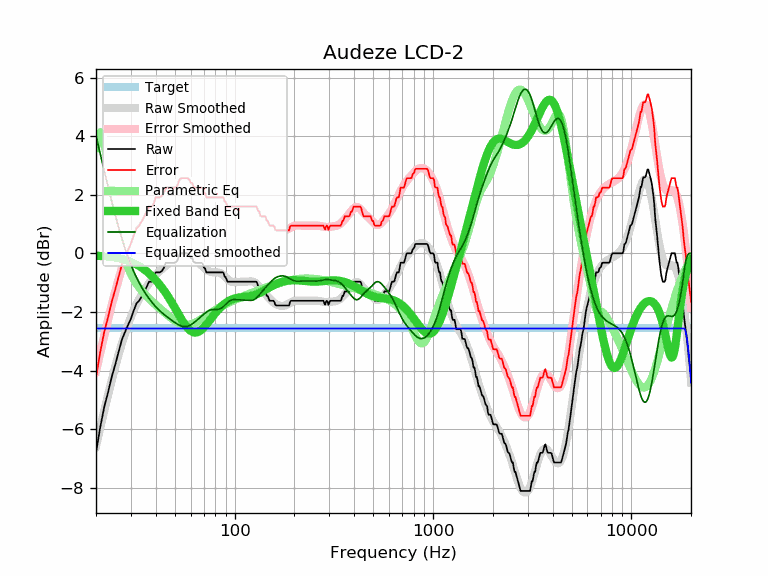

Values plotted in this chart, from the file beside it:
frequency, raw, error, smoothed, error_smoothed, equalization, parametric_eq, equalized_raw, equalized_smoothed, target
20, -6.81, -4.25, -6.58, -4.02, 4.02, -0.08, -2.79, -2.56, -2.56
21, -5.94, -3.38, -5.96, -3.40, 3.40, -0.09, -2.54, -2.56, -2.56
22, -5.25, -2.69, -5.38, -2.82, 2.82, -0.10, -2.43, -2.56, -2.56
23, -4.75, -2.19, -4.84, -2.27, 2.27, -0.12, -2.48, -2.56, -2.56
24, -4.22, -1.66, -4.34, -1.77, 1.77, -0.13, -2.45, -2.56, -2.56
25, -3.80, -1.24, -3.88, -1.31, 1.31, -0.15, -2.49, -2.56, -2.56
26, -3.36, -0.80, -3.45, -0.89, 0.89, -0.17, -2.47, -2.56, -2.56
27, -2.95, -0.39, -3.07, -0.51, 0.51, -0.19, -2.44, -2.56, -2.56
28, -2.69, -0.13, -2.74, -0.17, 0.17, -0.22, -2.52, -2.56, -2.56
29, -2.45, 0.11, -2.44, 0.13, -0.13, -0.25, -2.58, -2.56, -2.56
30, -2.23, 0.33, -2.17, 0.39, -0.39, -0.29, -2.62, -2.56, -2.56
31, -1.95, 0.61, -1.94, 0.62, -0.62, -0.33, -2.57, -2.56, -2.56
32, -1.71, 0.85, -1.74, 0.83, -0.83, -0.38, -2.54, -2.56, -2.56
33, -1.62, 0.94, -1.56, 1.01, -1.01, -0.43, -2.63, -2.56, -2.56
34, -1.47, 1.09, -1.40, 1.16, -1.16, -0.49, -2.63, -2.56, -2.56
35, -1.30, 1.26, -1.26, 1.30, -1.30, -0.55, -2.60, -2.56, -2.56
36, -1.15, 1.41, -1.13, 1.43, -1.43, -0.62, -2.58, -2.56, -2.56
37, -0.97, 1.59, -1.02, 1.54, -1.54, -0.69, -2.51, -2.56, -2.56
38, -0.97, 1.59, -0.92, 1.65, -1.65, -0.76, -2.62, -2.56, -2.56
39, -0.89, 1.67, -0.83, 1.74, -1.74, -0.83, -2.63, -2.56, -2.56
40, -0.65, 1.91, -0.74, 1.82, -1.82, -0.91, -2.47, -2.56, -2.56
41, -0.65, 1.91, -0.67, 1.90, -1.90, -1.00, -2.55, -2.56, -2.56
42, -0.65, 1.91, -0.60, 1.97, -1.97, -1.08, -2.62, -2.56, -2.56
43, -0.60, 1.96, -0.54, 2.03, -2.03, -1.17, -2.63, -2.56, -2.56
44, -0.49, 2.07, -0.48, 2.09, -2.09, -1.26, -2.58, -2.56, -2.56
45, -0.32, 2.24, -0.43, 2.14, -2.14, -1.36, -2.46, -2.56, -2.56
46, -0.32, 2.24, -0.38, 2.19, -2.19, -1.46, -2.51, -2.56, -2.56
47, -0.32, 2.24, -0.33, 2.24, -2.24, -1.56, -2.56, -2.56, -2.56
48, -0.32, 2.24, -0.28, 2.28, -2.28, -1.66, -2.60, -2.56, -2.56
49, -0.32, 2.24, -0.24, 2.32, -2.32, -1.76, -2.64, -2.56, -2.56
50, -0.32, 2.24, -0.20, 2.36, -2.36, -1.87, -2.68, -2.56, -2.56
51, -0.29, 2.27, -0.16, 2.40, -2.40, -1.97, -2.69, -2.56, -2.56
52, -0.16, 2.40, -0.13, 2.43, -2.43, -2.07, -2.59, -2.56, -2.56
53, -0.02, 2.54, -0.10, 2.46, -2.46, -2.16, -2.48, -2.56, -2.56
54, 0.00, 2.56, -0.08, 2.48, -2.48, -2.26, -2.48, -2.56, -2.56
55, 0.00, 2.56, -0.07, 2.50, -2.50, -2.34, -2.50, -2.56, -2.56
56, 0.00, 2.56, -0.06, 2.50, -2.50, -2.42, -2.50, -2.56, -2.56
57, 0.00, 2.56, -0.06, 2.50, -2.50, -2.49, -2.50, -2.56, -2.56
58, 0.00, 2.56, -0.07, 2.49, -2.49, -2.55, -2.49, -2.56, -2.56
59, -0.05, 2.51, -0.09, 2.47, -2.47, -2.60, -2.52, -2.56, -2.56
60, -0.16, 2.40, -0.12, 2.44, -2.44, -2.65, -2.60, -2.56, -2.56
61, -0.16, 2.40, -0.15, 2.41, -2.41, -2.68, -2.57, -2.56, -2.56
62, -0.29, 2.27, -0.18, 2.38, -2.38, -2.69, -2.67, -2.56, -2.56
63, -0.32, 2.24, -0.22, 2.34, -2.34, -2.70, -2.66, -2.56, -2.56
64, -0.32, 2.24, -0.26, 2.30, -2.30, -2.70, -2.62, -2.56, -2.56
65, -0.32, 2.24, -0.30, 2.26, -2.26, -2.69, -2.58, -2.56, -2.56
66, -0.32, 2.24, -0.34, 2.22, -2.22, -2.67, -2.54, -2.56, -2.56
67, -0.32, 2.24, -0.38, 2.18, -2.18, -2.64, -2.50, -2.56, -2.56
68, -0.32, 2.24, -0.42, 2.15, -2.15, -2.61, -2.47, -2.56, -2.56
69, -0.36, 2.20, -0.46, 2.11, -2.11, -2.57, -2.47, -2.56, -2.56
70, -0.49, 2.07, -0.49, 2.07, -2.07, -2.53, -2.56, -2.56, -2.56
71, -0.52, 2.04, -0.53, 2.04, -2.04, -2.48, -2.56, -2.56, -2.56
72, -0.65, 1.91, -0.56, 2.01, -2.01, -2.43, -2.66, -2.56, -2.56
73, -0.65, 1.91, -0.58, 1.98, -1.98, -2.38, -2.63, -2.56, -2.56
74, -0.65, 1.91, -0.61, 1.96, -1.96, -2.33, -2.61, -2.56, -2.56
75, -0.65, 1.91, -0.62, 1.94, -1.94, -2.28, -2.59, -2.56, -2.56
76, -0.65, 1.91, -0.64, 1.93, -1.93, -2.23, -2.58, -2.56, -2.56
77, -0.65, 1.91, -0.64, 1.92, -1.92, -2.18, -2.57, -2.56, -2.56
78, -0.65, 1.91, -0.65, 1.91, -1.91, -2.13, -2.56, -2.56, -2.56
79, -0.65, 1.91, -0.65, 1.91, -1.91, -2.08, -2.56, -2.56, -2.56
... 553 more rows
